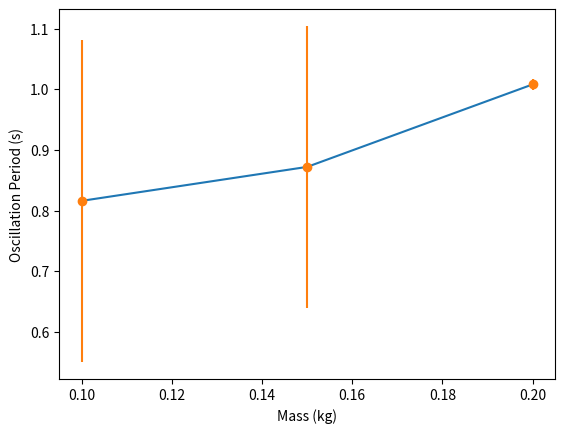

Write the Python code that produced this figure.
# Import the necessary libraries to read
# dataset and work on that
import pandas as pd
import numpy as np
import matplotlib.pyplot as plt

mass = [0.1,0.15,0.2]
time = [0.816,0.872,1.008]
RMSD = [0.266,0.232,0.009]


plt.plot(mass, time)
plt.errorbar(mass, time,
             yerr = RMSD,
             fmt ='o')
plt.xlabel("Mass (kg)")
plt.ylabel("Oscillation Period (s)")

#plot the formula predicted values
#l1 = np.arange(0.3,0.6,0.01)
#plt.plot(l1, 2*np.pi*np.sqrt(l1/g))

plt.savefig("dynamic_detect.png")
